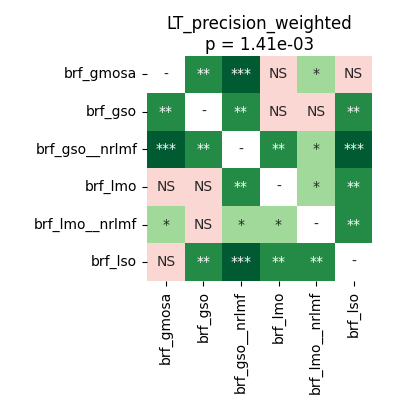

The file beside this chart, header and first rows:
	brf_gmosa	brf_gso	brf_gso__nrlmf	brf_lmo	brf_lmo__nrlmf	brf_lso
brf_gmosa	1.0	0.005341	0.0002289	0.06332	0.01648	0.782
brf_gso	0.005341	1.0	0.005755	0.291	0.5659	0.003777
brf_gso__nrlmf	0.0002289	0.005755	1.0	0.003777	0.01531	0.0002289
brf_lmo	0.06332	0.291	0.003777	1.0	0.03404	0.007839
brf_lmo__nrlmf	0.01648	0.5659	0.01531	0.03404	1.0	0.005341
brf_lso	0.782	0.003777	0.0002289	0.007839	0.005341	1.0
